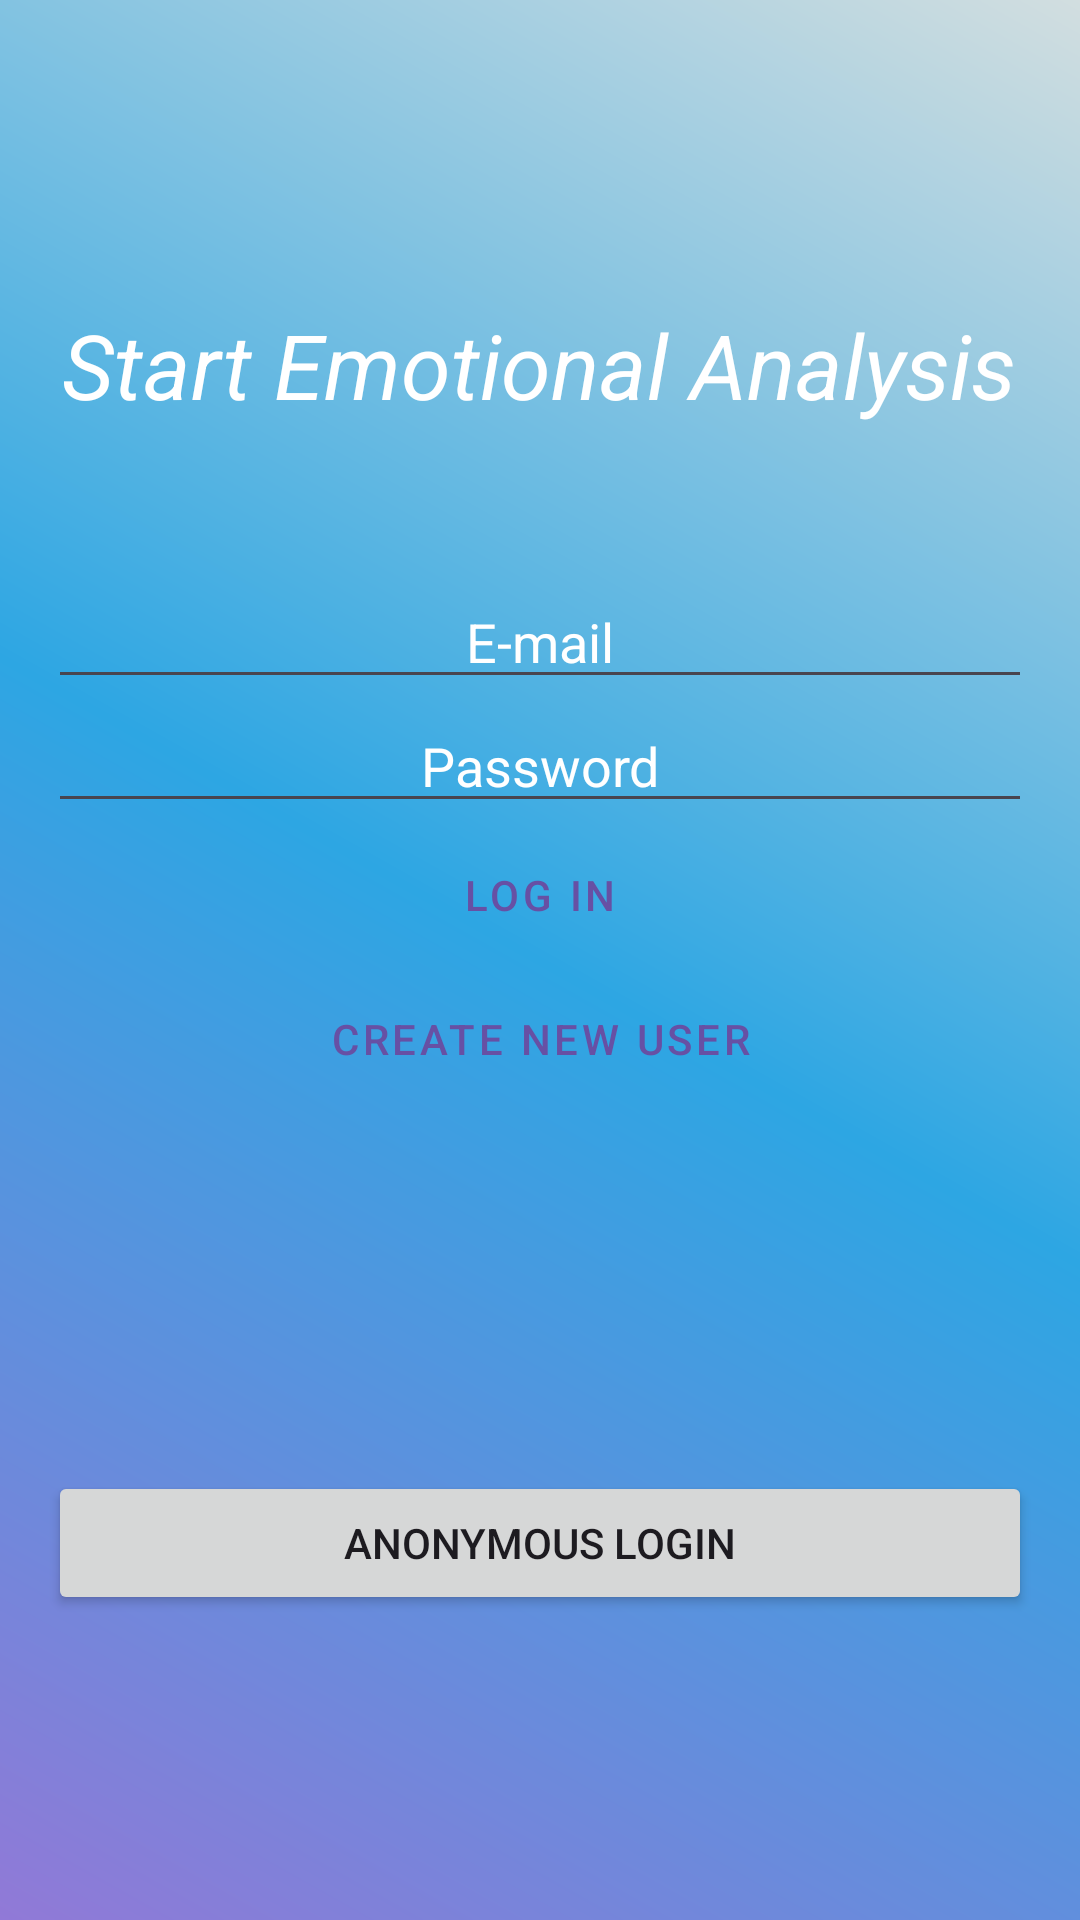

The Android layout XML behind this screen, and the referenced resources:
<!-- AndroidManifest.xml: application theme Theme.EmotionApp -->
<!-- res/layout/activity_main.xml -->
<?xml version="1.0" encoding="utf-8"?>
<androidx.constraintlayout.widget.ConstraintLayout
    xmlns:tools="http://schemas.android.com/tools"
    xmlns:android="http://schemas.android.com/apk/res/android"
    android:layout_width="match_parent"
    android:layout_height="match_parent"
    android:background="@drawable/trying"
    tools:context=".activities.MainActivity">


    <LinearLayout
        android:layout_width="match_parent"
        android:layout_height="match_parent"
        android:orientation="vertical"
        android:gravity="center"
        android:padding="16dp">
        <TextView
            android:layout_width="wrap_content"
            android:layout_height="wrap_content"
            android:text="Start Emotional Analysis"
            android:textSize="30sp"
            android:textStyle="italic"
            android:layout_marginBottom="50dp"
            android:textColor="@color/white"/>


        <EditText
            android:id="@+id/emailEditText"
            android:layout_width="match_parent"
            android:layout_height="wrap_content"
            android:textAlignment="center"
            android:textColorHint="@color/white"
            android:hint="E-mail" />

        <EditText
            android:id="@+id/passwordEditText"
            android:layout_width="match_parent"
            android:layout_height="wrap_content"
            android:hint="Password"
            android:textColorHint="@color/white"
            android:textAlignment="center"
            android:inputType="textPassword" />

        <Button
            android:id="@+id/loginbutton"
            style="@style/Widget.MaterialComponents.Button.TextButton"
            android:layout_width="wrap_content"
            android:layout_height="wrap_content"
            android:text="LOG IN" />

        <Button
        android:id="@+id/createnewuserbutton"
        android:layout_width="wrap_content"
        android:layout_height="wrap_content"
        android:text="Create New User"
            style="@style/Widget.MaterialComponents.Button.TextButton"
        />
        <View
            android:layout_width="match_parent"
            android:layout_height="120dp" />
        <Button
            android:id="@+id/anonymousLoginButton"
            android:layout_width="match_parent"
            android:layout_height="wrap_content"
            android:text="Anonymous Login" />




    </LinearLayout>
</androidx.constraintlayout.widget.ConstraintLayout>
<!-- resources referenced by this layout -->
<resources>
  <!-- drawable trying (drawable) -->
  <?xml version="1.0" encoding="utf-8"?>
  <shape xmlns:android="http://schemas.android.com/apk/res/android"
      android:shape="rectangle">
  
  <gradient android:startColor="#9179D7"
      android:endColor="#D2DEE0"
      android:centerColor="#2DA6E3"
      android:angle="45"
      android:type="linear"
      />
  
  </shape>
  <style name="Theme.EmotionApp" parent="Base.Theme.EmotionApp" />
  <style name="Base.Theme.EmotionApp" parent="Theme.Material3.DayNight.NoActionBar">
          
          
      </style>
  <!-- not gathered from this repository: default colours our renderer supplied (Android Studio template values) -->
  <color name="white">#FFFFFFFF</color>
</resources>
